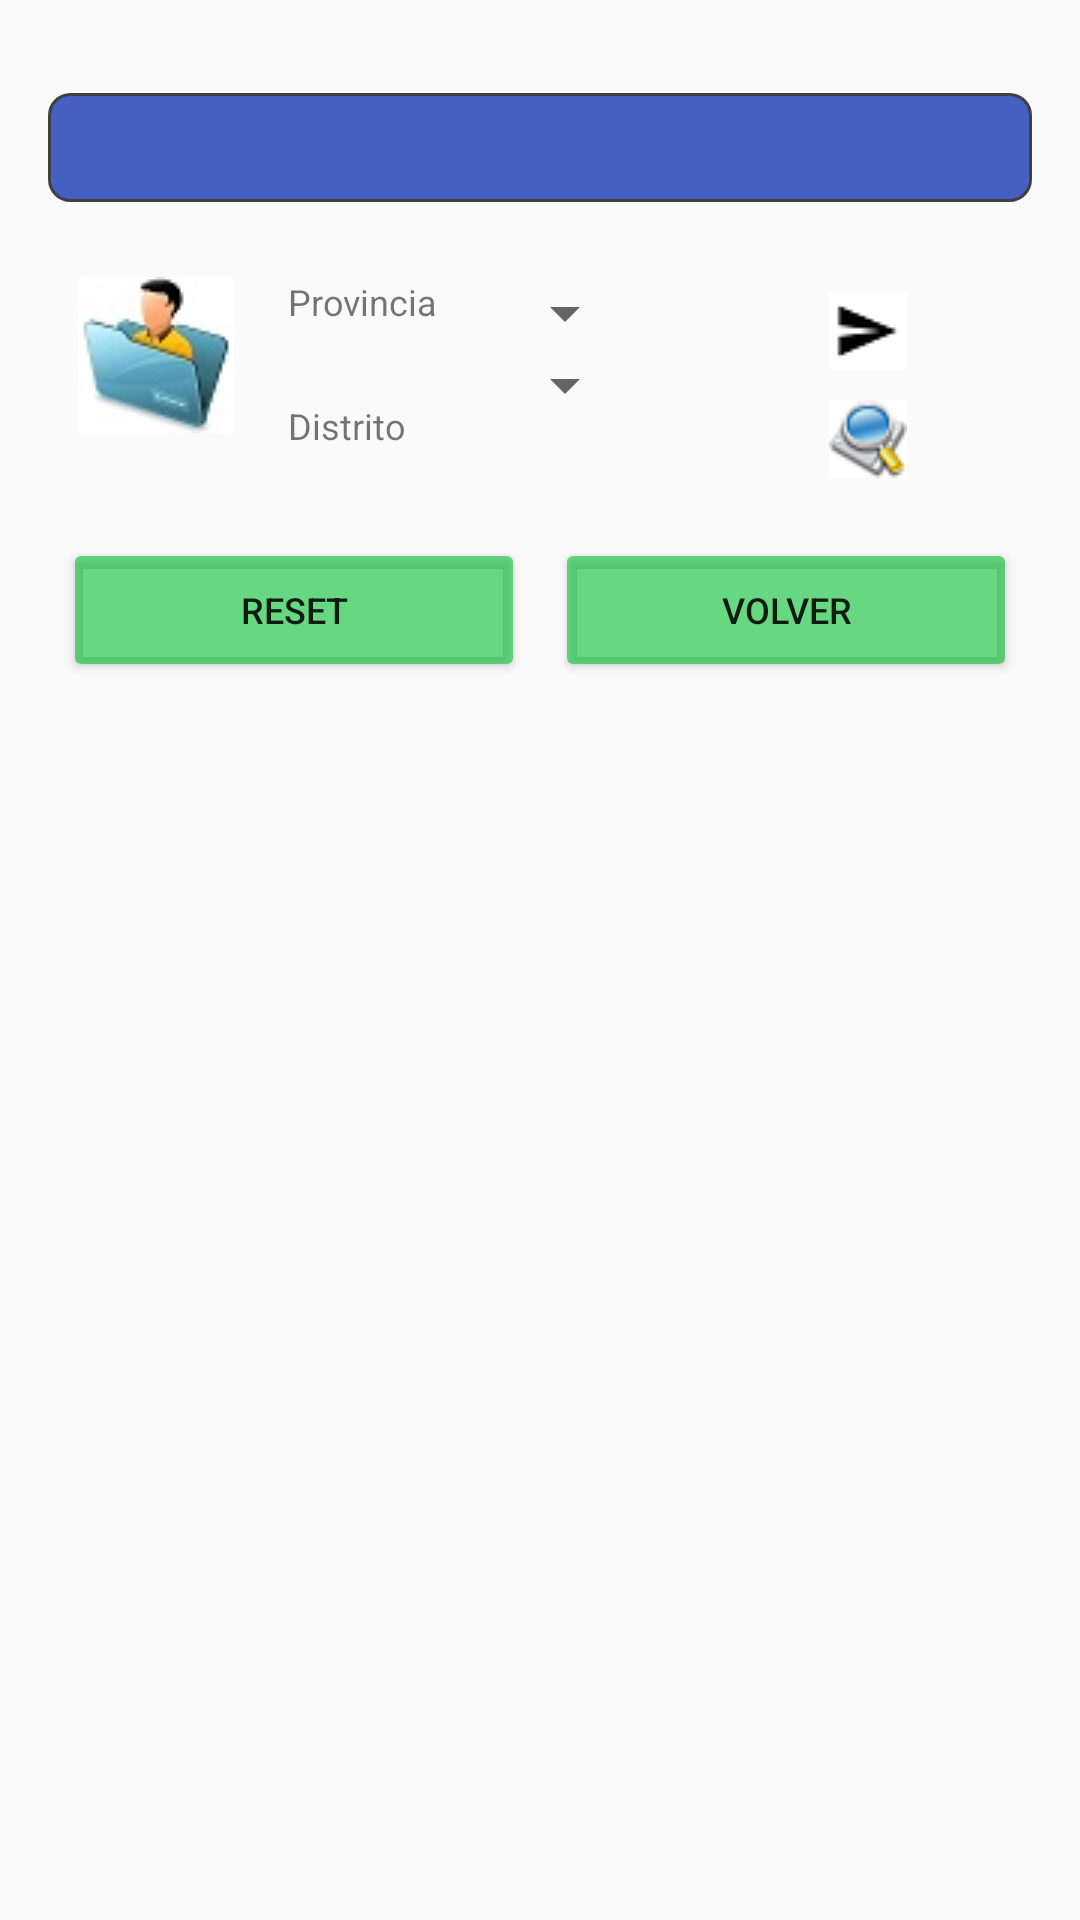

Write the Android layout XML for this screen, with the resource values it uses.
<!-- AndroidManifest.xml: application theme AppTheme -->
<!-- res/layout/content_receptores_departamentos.xml -->
<?xml version="1.0" encoding="utf-8"?>
<RelativeLayout xmlns:android="http://schemas.android.com/apk/res/android"
    xmlns:app="http://schemas.android.com/apk/res-auto"
    xmlns:tools="http://schemas.android.com/tools"
    android:layout_width="match_parent"
    android:layout_height="match_parent"
    android:paddingBottom="@dimen/activity_vertical_margin"
    android:paddingLeft="@dimen/activity_horizontal_margin"
    android:paddingRight="@dimen/activity_horizontal_margin"
    android:paddingTop="@dimen/activity_vertical_margin"
    app:layout_behavior="@string/appbar_scrolling_view_behavior"
    tools:context="com.jdcasas.appciviltopia.ReceptoresDepartamentos"
    tools:showIn="@layout/activity_receptores_departamentos">
    <ScrollView
        android:layout_width="match_parent"
        android:layout_height="wrap_content"
        android:id="@+id/scrollView4" >

        <LinearLayout
            android:orientation="vertical"
            android:layout_width="match_parent"
            android:layout_height="match_parent">
            <TextView
                android:layout_width="match_parent"
                android:layout_height="wrap_content"
                android:text=""
                android:textAlignment="center"
                android:textSize="15dp"
                android:id="@+id/TextViewDepartamento"
                android:layout_gravity="center_horizontal"
                android:background="@drawable/rounded_corners_azul"
                android:layout_marginBottom="15dp"
                android:textColor="#ffffff"
                android:layout_marginTop="15dp"
                android:gravity="center_horizontal" />

            <LinearLayout
                android:orientation="horizontal"
                android:layout_width="match_parent"
                android:layout_height="wrap_content"
                android:weightSum="1"
                android:id="@+id/linearLayout"
                android:baselineAligned="false"
                android:layout_margin="10dp">

                <LinearLayout
                    android:orientation="vertical"
                    android:layout_width="wrap_content"
                    android:layout_height="wrap_content"
                    android:layout_weight="0.25">

                    <ImageView
                        android:layout_width="wrap_content"
                        android:layout_height="wrap_content"
                        android:id="@+id/imageView"
                        android:src="@drawable/expedientes"
                        />
                </LinearLayout>

                <LinearLayout
                    android:orientation="vertical"
                    android:layout_width="wrap_content"
                    android:layout_height="wrap_content"
                    android:layout_weight="0.25"
                    >

                    <TextView
                        android:layout_width="wrap_content"
                        android:layout_height="wrap_content"
                        android:textAppearance="?android:attr/textAppearanceSmall"
                        android:text="Provincia"
                        android:textSize="@dimen/formularioletra"
                        android:id="@+id/textViewProvincia"
                        />

                    <TextView
                        android:layout_width="wrap_content"
                        android:layout_height="wrap_content"
                        android:textAppearance="?android:attr/textAppearanceSmall"
                        android:text="Distrito"
                        android:textSize="@dimen/formularioletra"
                        android:id="@+id/textViewDistrito"
                        android:layout_marginTop="25dp" />

                </LinearLayout>

                <LinearLayout
                    android:orientation="vertical"
                    android:layout_width="97dp"
                    android:layout_height="wrap_content"
                    android:layout_weight="0.14">

                    <Spinner
                        android:layout_width="wrap_content"
                        android:layout_height="wrap_content"
                        android:id="@+id/spinnerProvincia"
                        android:spinnerMode="dropdown"
                        />

                    <Spinner
                        android:layout_width="wrap_content"
                        android:layout_height="wrap_content"
                        android:id="@+id/spinnerDistrito"
                        android:spinnerMode="dropdown" />
                </LinearLayout>

                <LinearLayout
                    android:orientation="vertical"
                    android:layout_width="wrap_content"
                    android:layout_height="wrap_content"
                    android:layout_weight="0.25"
                    >

                    <ImageButton
                        android:layout_width="wrap_content"
                        android:layout_height="wrap_content"
                        android:id="@+id/cargaDistritos"
                        android:src="@drawable/siguiente"
                        android:background="#ffffff"
                        android:onClick="botoncargarSpinnerDistritos"
                        android:layout_margin="5dp" />

                    <ImageButton
                        android:layout_width="wrap_content"
                        android:layout_height="wrap_content"
                        android:id="@+id/ButtonBuscarReceptores"
                        android:src="@drawable/buscar"
                        android:background="#ffffff"
                        android:onClick="botonBuscarReceptores"
                        android:layout_marginTop="5dp"
                        android:layout_margin="5dp" />
                </LinearLayout>

            </LinearLayout>

            <LinearLayout
                android:orientation="horizontal"
                android:layout_width="match_parent"
                android:layout_height="wrap_content"
                android:weightSum="1">
                <Button
                    android:layout_width="wrap_content"
                    android:layout_height="wrap_content"
                    android:text="Reset"
                    android:textSize="@dimen/formularioletra"
                    android:id="@+id/ButtonReset"
                    android:layout_marginRight="4dip"
                    android:theme="@style/MyButton"
                    android:onClick="botonResetReceptores"
                    android:layout_weight="0.5"
                    android:layout_margin="5dp" />
                <Button
                    android:layout_width="wrap_content"
                    android:layout_height="wrap_content"
                    android:text="Volver"
                    android:textSize="@dimen/formularioletra"
                    android:id="@+id/ButtonVolver"
                    android:layout_marginRight="4dip"
                    android:theme="@style/MyButton"
                    android:onClick="botonVolverReceptores"
                    android:layout_weight="0.5"
                    android:layout_margin="5dp" />
            </LinearLayout>
            <TextView
                android:layout_width="wrap_content"
                android:layout_height="wrap_content"
                android:textAppearance="?android:attr/textAppearanceSmall"
                android:text=""
                android:id="@+id/twResultadosReceptores"
                android:textColor="@color/colorTextoResultados"
                android:layout_marginTop="10dp" />

            <ScrollView
                android:layout_width="match_parent"
                android:layout_height="wrap_content"
                android:id="@+id/scrollView10"
                android:layout_toRightOf="@+id/textView11" >

                <HorizontalScrollView
                    android:layout_width="wrap_content"
                    android:layout_height="wrap_content"
                    android:id="@+id/horizontalScrollView5"
                    android:layout_alignBottom="@+id/scrollView11"
                    android:layout_toRightOf="@+id/scrollView11" >
                    <TableLayout
                        android:layout_width="match_parent"
                        android:layout_height="match_parent"
                        android:layout_above="@+id/scrollView11"
                        android:id="@+id/tablaBDCiviltopia"
                        android:layout_marginTop="25dp"
                        >
                    </TableLayout>
                </HorizontalScrollView>
            </ScrollView>
        </LinearLayout>
    </ScrollView>
</RelativeLayout>
<!-- res/layout/activity_receptores_departamentos.xml (included above) -->
<?xml version="1.0" encoding="utf-8"?>
<android.support.design.widget.CoordinatorLayout xmlns:android="http://schemas.android.com/apk/res/android"
    xmlns:app="http://schemas.android.com/apk/res-auto"
    xmlns:tools="http://schemas.android.com/tools"
    android:layout_width="match_parent"
    android:layout_height="match_parent"
    android:fitsSystemWindows="true"
    android:background="@color/bgcolor"
    tools:context="com.jdcasas.appciviltopia.ReceptoresDepartamentos">

    <android.support.design.widget.AppBarLayout
        android:layout_width="match_parent"
        android:layout_height="wrap_content"
        android:theme="@style/AppTheme.AppBarOverlay">

        <android.support.v7.widget.Toolbar
            android:id="@+id/toolbar"
            android:layout_width="match_parent"
            android:layout_height="?attr/actionBarSize"
            android:background="?attr/colorPrimary"
            app:popupTheme="@style/AppTheme.PopupOverlay" />

    </android.support.design.widget.AppBarLayout>

    <include layout="@layout/content_receptores_departamentos" />



</android.support.design.widget.CoordinatorLayout>
<!-- resources referenced by this layout -->
<resources>
  <color name="bgcolor">#ffffff</color>
  <color name="colorTextoResultados">#1c8716</color>
  <dimen name="activity_horizontal_margin">16dp</dimen>
  <dimen name="activity_vertical_margin">16dp</dimen>
  <dimen name="formularioletra">12dp</dimen>
  <!-- drawable buscar: png bitmap (drawable, 1858 bytes) -->
  <!-- drawable expedientes: jpg bitmap (drawable, 2354 bytes) -->
  <!-- drawable rounded_corners_azul (drawable) -->
  <?xml version="1.0" encoding="utf-8"?>
  <shape xmlns:android="http://schemas.android.com/apk/res/android">
      <stroke
          android:width="1dp"
          android:color="#404040" />
      <solid android:color="#c81436b1" />
      <padding
          android:bottom="4dp"
          android:left="7dp"
          android:right="7dp"
          android:top="12dp" />
      <corners android:radius="7dp" />
  </shape>
  <!-- drawable siguiente: png bitmap (drawable, 529 bytes) -->
  <style name="AppTheme.AppBarOverlay" parent="ThemeOverlay.AppCompat.Dark.ActionBar" />
  <style name="AppTheme.PopupOverlay" parent="ThemeOverlay.AppCompat.Light" />
  <style name="MyButton" parent="Theme.AppCompat.Light">
          <item name="colorControlHighlight">@color/color2</item>
          <item name="colorButtonNormal">@color/color1</item>
      </style>
  <style name="AppTheme" parent="Theme.AppCompat.Light.DarkActionBar">
          
          <item name="colorPrimary">@color/colorPrimary</item>
          <item name="colorPrimaryDark">@color/colorPrimaryDark</item>
          <item name="colorAccent">@color/colorAccent</item>
      </style>
  <color name="color2">#e6e20d</color>
  <color name="color1">#9d0cc136</color>
  <color name="colorPrimary">#3F51B5</color>
  <color name="colorPrimaryDark">#303F9F</color>
  <color name="colorAccent">#FF4081</color>
</resources>
